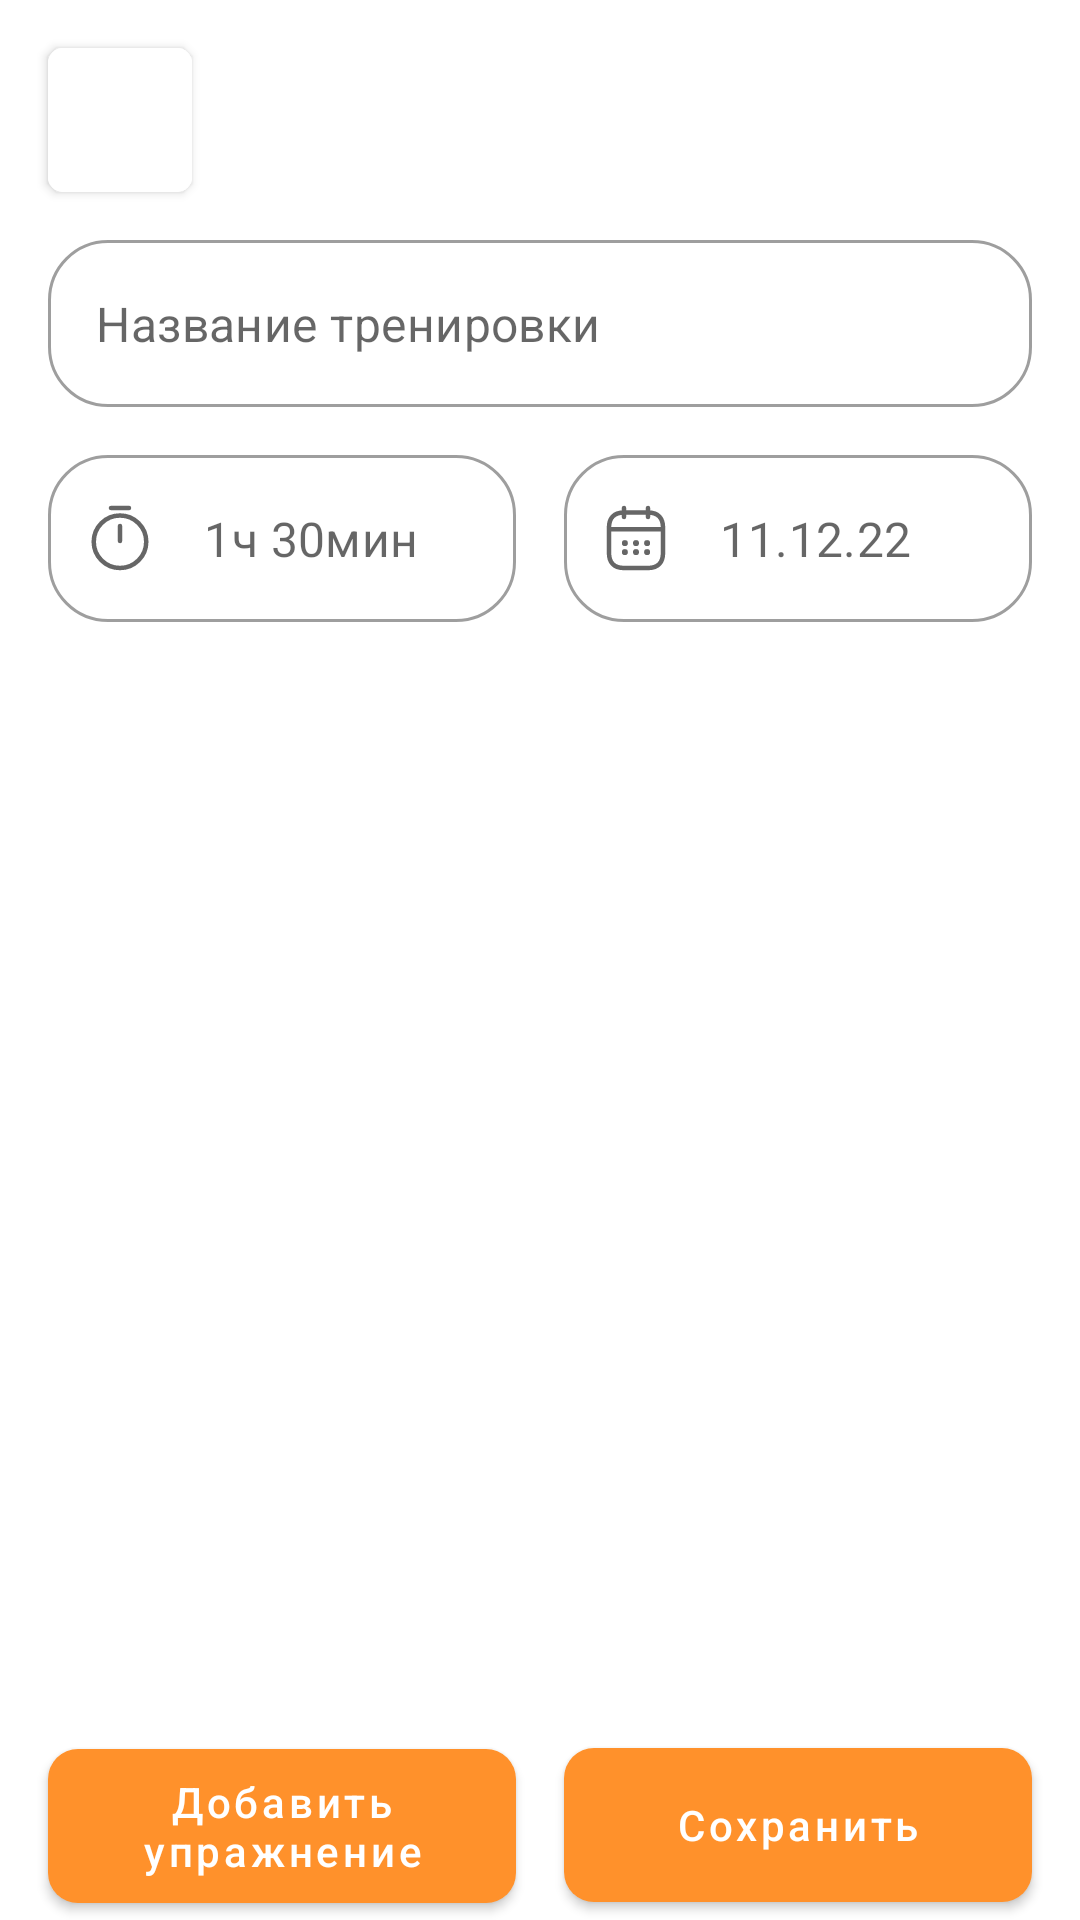

Layout XML and referenced resources for this Android screen:
<!-- AndroidManifest.xml: application theme Theme.Workouts -->
<!-- res/layout/activity_edit_workout.xml -->
<?xml version="1.0" encoding="utf-8"?>
<androidx.constraintlayout.widget.ConstraintLayout xmlns:android="http://schemas.android.com/apk/res/android"
    xmlns:app="http://schemas.android.com/apk/res-auto"
    xmlns:tools="http://schemas.android.com/tools"
    android:layout_width="match_parent"
    android:layout_height="match_parent"
    tools:context=".ui.next_workout.NextWorkout">

    <com.google.android.material.button.MaterialButton
        android:id="@+id/back"
        style="@style/BackButton"
        app:layout_constraintStart_toStartOf="parent"
        app:layout_constraintTop_toTopOf="parent" />

    <androidx.constraintlayout.widget.ConstraintLayout
        android:layout_width="match_parent"
        android:layout_height="0dp"
        android:layout_gravity="bottom"
        android:background="@color/white"
        app:layout_constraintBottom_toBottomOf="parent"
        app:layout_constraintTop_toBottomOf="@+id/back">

        <com.google.android.material.textfield.TextInputLayout
            android:id="@+id/textInputLayout3"
            style="@style/Widget.MaterialComponents.TextInputLayout.OutlinedBox"
            android:layout_width="match_parent"
            android:layout_height="wrap_content"
            android:layout_marginHorizontal="16dp"
            android:layout_marginTop="16dp"
            app:boxCornerRadiusBottomEnd="20dp"
            app:boxCornerRadiusBottomStart="20dp"
            app:boxCornerRadiusTopEnd="20dp"
            app:boxCornerRadiusTopStart="20dp"
            app:hintEnabled="false"
            app:layout_constraintLeft_toLeftOf="parent"
            app:layout_constraintRight_toRightOf="parent"
            app:layout_constraintTop_toTopOf="parent">

            <com.google.android.material.textfield.TextInputEditText
                android:id="@+id/outlined_edit_text"
                android:layout_width="match_parent"
                android:layout_height="wrap_content"
                android:hint="Название тренировки"
                android:imeOptions="actionDone"
                android:singleLine="true" />

        </com.google.android.material.textfield.TextInputLayout>

        <LinearLayout
            android:id="@+id/linearLayout"
            android:layout_width="match_parent"
            android:layout_height="wrap_content"
            android:layout_marginHorizontal="16dp"
            android:layout_marginTop="16dp"
            android:orientation="horizontal"
            app:layout_constraintEnd_toEndOf="parent"
            app:layout_constraintStart_toStartOf="parent"
            app:layout_constraintTop_toBottomOf="@+id/textInputLayout3">

            <com.google.android.material.textfield.TextInputLayout
                android:id="@+id/textInputLayout2"
                style="@style/Widget.MaterialComponents.TextInputLayout.OutlinedBox"
                android:layout_width="0dp"
                android:layout_height="wrap_content"
                android:layout_marginEnd="16dp"
                android:layout_weight="1"
                app:boxCornerRadiusBottomEnd="20dp"
                app:boxCornerRadiusBottomStart="20dp"
                app:boxCornerRadiusTopEnd="20dp"
                app:boxCornerRadiusTopStart="20dp"
                app:hintEnabled="false"
                app:layout_constraintStart_toStartOf="parent"
                app:layout_constraintTop_toBottomOf="@+id/textInputLayout3"
                app:startIconDrawable="@drawable/ic_timer">

                <com.google.android.material.textfield.TextInputEditText
                    android:id="@+id/duration"
                    android:layout_width="match_parent"
                    android:layout_height="wrap_content"
                    android:hint="1ч 30мин"
                    android:imeOptions="actionDone"
                    android:singleLine="true" />

            </com.google.android.material.textfield.TextInputLayout>

            <com.google.android.material.textfield.TextInputLayout
                android:id="@+id/textInputLayout4"
                style="@style/Widget.MaterialComponents.TextInputLayout.OutlinedBox"
                android:layout_width="0dp"
                android:layout_height="wrap_content"
                android:layout_weight="1"
                app:boxCornerRadiusBottomEnd="20dp"
                app:boxCornerRadiusBottomStart="20dp"
                app:boxCornerRadiusTopEnd="20dp"
                app:boxCornerRadiusTopStart="20dp"
                app:hintEnabled="false"
                app:layout_constraintEnd_toEndOf="parent"
                app:layout_constraintTop_toBottomOf="@+id/textInputLayout3"
                app:startIconDrawable="@drawable/ic_calendar">

                <com.google.android.material.textfield.TextInputEditText
                    android:id="@+id/date"
                    android:layout_width="match_parent"
                    android:layout_height="wrap_content"
                    android:hint="11.12.22"
                    android:imeOptions="actionDone"
                    android:singleLine="true" />

            </com.google.android.material.textfield.TextInputLayout>

        </LinearLayout>

        <androidx.recyclerview.widget.RecyclerView
            android:id="@+id/recyclerView"
            android:layout_width="match_parent"
            android:layout_height="0dp"
            android:layout_marginTop="16dp"
            android:clipToPadding="false"
            android:paddingBottom="60dp"
            app:layout_constraintBottom_toBottomOf="parent"
            app:layout_constraintStart_toStartOf="parent"
            app:layout_constraintTop_toBottomOf="@+id/linearLayout" />

        <LinearLayout
            android:layout_width="match_parent"
            android:layout_height="wrap_content"
            android:orientation="horizontal"
            app:layout_constraintBottom_toBottomOf="parent"
            app:layout_constraintEnd_toEndOf="parent"
            app:layout_constraintStart_toStartOf="parent">

            <com.google.android.material.button.MaterialButton
                android:id="@+id/addExercise"
                android:layout_width="0dp"
                android:layout_height="wrap_content"
                android:layout_marginHorizontal="16dp"
                android:layout_weight="1"
                android:padding="8dp"
                android:text="Добавить упражнение"
                android:textAllCaps="false"
                app:cornerRadius="10dp" />

            <com.google.android.material.button.MaterialButton
                android:id="@+id/save"
                android:layout_width="0dp"
                android:layout_height="match_parent"
                android:layout_marginEnd="16dp"
                android:layout_weight="1"
                android:padding="8dp"
                android:text="Сохранить"
                android:textAllCaps="false"
                app:cornerRadius="10dp"
                app:layout_constraintBottom_toBottomOf="@+id/recyclerView"
                app:layout_constraintEnd_toEndOf="parent"
                app:layout_constraintStart_toStartOf="parent" />

        </LinearLayout>

    </androidx.constraintlayout.widget.ConstraintLayout>

</androidx.constraintlayout.widget.ConstraintLayout>
<!-- resources referenced by this layout -->
<resources>
  <color name="white">#FFFFFFFF</color>
  <!-- drawable ic_calendar: vector/xml drawable (drawable, 2546 chars, omitted) -->
  <!-- drawable ic_timer (drawable) -->
  <vector xmlns:android="http://schemas.android.com/apk/res/android"
      android:width="24dp"
      android:height="24dp"
      android:viewportWidth="24"
      android:viewportHeight="24">
    <path
        android:pathData="M20.75,13.25C20.75,18.08 16.83,22 12,22C7.17,22 3.25,18.08 3.25,13.25C3.25,8.42 7.17,4.5 12,4.5C16.83,4.5 20.75,8.42 20.75,13.25Z"
        android:strokeLineJoin="round"
        android:strokeWidth="1.5"
        android:fillColor="#00000000"
        android:strokeColor="#1D1617"
        android:strokeLineCap="round"/>
    <path
        android:pathData="M12,8V13"
        android:strokeLineJoin="round"
        android:strokeWidth="1.5"
        android:fillColor="#00000000"
        android:strokeColor="#1D1617"
        android:strokeLineCap="round"/>
    <path
        android:pathData="M9,2H15"
        android:strokeLineJoin="round"
        android:strokeWidth="1.5"
        android:fillColor="#00000000"
        android:strokeColor="#1D1617"
        android:strokeLineCap="round"/>
  </vector>
  <style name="BackButton" parent="Widget.MaterialComponents.Button">
          <item name="android:layout_width">48dp</item>
          <item name="android:layout_height">48dp</item>
          <item name="android:layout_margin">16dp</item>
          <item name="android:backgroundTint">@color/white</item>
          <item name="android:insetLeft">0dp</item>
          <item name="android:insetTop">0dp</item>
          <item name="android:insetRight">0dp</item>
          <item name="android:insetBottom">0dp</item>
          <item name="cornerRadius">5dp</item>
          <item name="icon">@drawable/ic_back</item>
          <item name="iconGravity">textStart</item>
          <item name="iconPadding">0dp</item>
          <item name="iconTint">@color/black</item>
      </style>
  <style name="Theme.Workouts" parent="Theme.MaterialComponents.DayNight.NoActionBar">
          
          <item name="colorPrimary">@color/secondary</item>
          <item name="colorPrimaryVariant">@color/secondary</item>
          <item name="colorOnPrimary">@color/white</item>
          
          <item name="colorSecondary">@color/secondary</item>
          <item name="colorSecondaryVariant">@color/secondary</item>
          <item name="colorOnSecondary">@color/black</item>
          
          <item name="android:statusBarColor">?attr/colorPrimaryVariant</item>
          
      </style>
  <color name="black">#FF1D1617</color>
  <color name="secondary">#FFFF912B</color>
</resources>
